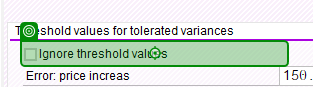
Task: Used after the CKMPRP Bot has Updated standard prices for a month.  To be run on the first day of the new month to manually release prices and reprice inventory.
Workflow: SAP_REPORTS

Step 1: click on 'Ignore threshold values' in window 'Release Planned Price Changes' (saplogon.exe)

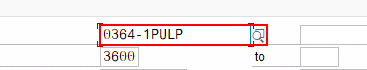
Step 2 [then]: type [Material] in window 'Release Planned Price Changes' (saplogon.exe)

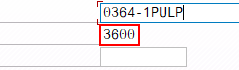
Step 3: type [Plant] in window 'Release Planned Price Changes' (saplogon.exe)

Step 4: Use Application: Maintenance of Future Prices with Conversion for All Valuations on the element in window 'Maintenance of Future Prices with Conversion for All Valuations' (saplogon.exe) (no picture)

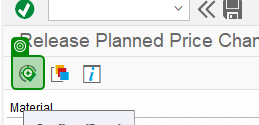
Step 5: click on 'Button Execute (F8)' in window 'Release Planned Price Changes' (saplogon.exe)

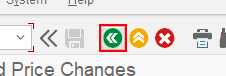
Step 6: click on 'Button  Back (F3)' in window 'Release Planned Price Changes' (saplogon.exe)
